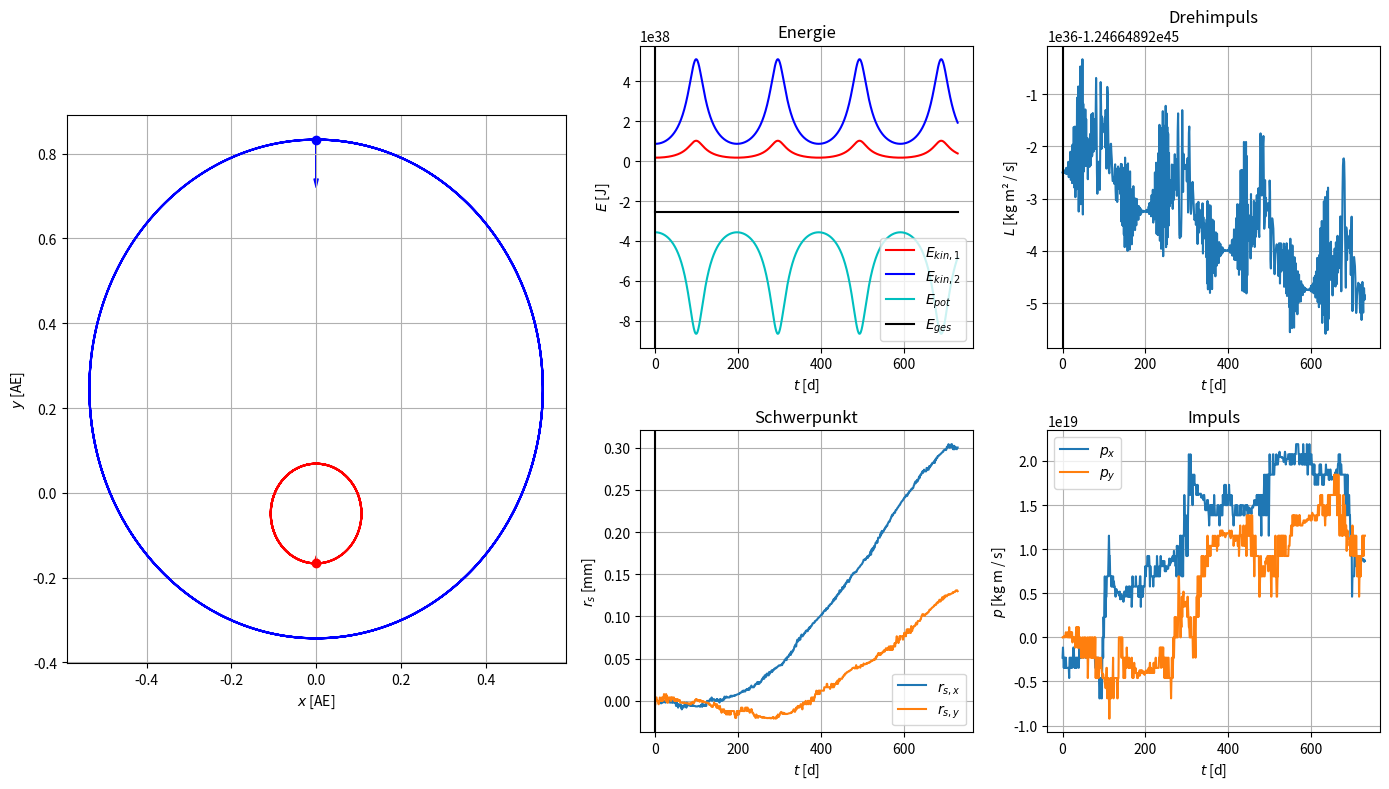

The script that saved this image:
#IMPLEMENTATIONS, LIBRARIES
import math
from matplotlib.animation import FuncAnimation
import matplotlib.pyplot as plt
import numpy as np
import matplotlib as mpl
import matplotlib.pyplot as plt
import scipy.integrate


# TODO Auswahlmöglichkeiten zwischen den verschiedenen Problemen -> Graphen sollen darauf eingestimmt sein



# TODO visualization of 1 body problem, 2 body problem, figure of eight and 3bodyproblem

# INFO Keine direkte funktion für das entstehen von einem anderen himmelskörper, soll durch die modi im menü gehandelt werden


# TODO BARYZENTRUM hinzufügen (zu graph mit schwerkraft) + bei der visualisierung keine schwerkraftszeiger angeben

# Konstanten: 1 Tag, 1 Jahr [s] und die Astronomische Einheit [m].
tag = 24 * 60 * 60
jahr = 365.25 * tag
AE = 1.495978707e11

# Skalierungsfaktor für die Darstellung der Beschleunigung
# [AE / (m/s²)].
scal_a = 20

# Simulationszeit und Zeitschrittweite [s].
t_max = 2 * jahr
dt = 1 * tag

# Massen der beiden Sterne [kg].
m1 = 2.0e30
m2 = 4.0e29

# Anfangspositionen der Sterne [m].
r0_1 = AE * np.array([0.0, 0.0])
r0_2 = AE * np.array([0.0, 1.0])

# Anfangsgeschwindigkeiten der Sterne [m/s].
v0_1 = np.array([0.0, 0.0])
v0_2 = np.array([25e3, 0.0])

# Gravitationskonstante [m³ / (kg * s²)].
G = 6.6743e-11

def dgl(t, u):
    """Berechne die rechte Seite der Differentialgleichung."""
    r1, r2, v1, v2 = np.split(u, 4)
    a1 = G * m2 / np.linalg.norm(r2 - r1)**3 * (r2 - r1)
    a2 = G * m1 / np.linalg.norm(r1 - r2)**3 * (r1 - r2)
    return np.concatenate([v1, v2, a1, a2])



# Lege den Zustandsvektor zum Zeitpunkt t=0 fest.
u0 = np.concatenate((r0_1, r0_2, v0_1, v0_2))

# Löse die Bewegungsgleichung bis zum Zeitpunkt t_max.
result = scipy.integrate.solve_ivp(dgl, [0, t_max], u0, rtol=1e-9,
                                   t_eval=np.arange(0, t_max, dt))
t = result.t
r1, r2, v1, v2 = np.split(result.y, 4)

# Berechne den Gesamtimpuls.
impuls = m1 * v1 + m2 * v2

# Berechne die Schwerpunktsposition und -geschwindigkeit und
# ziehe diese von den Anfangsbedingungen ab.
schwerpunkt0 = (m1 * r0_1 + m2 * r0_2) / (m1 + m2)
schwerpunktsgeschwindigkeit0 = (m1 * v0_1 + m2 * v0_2) / (m1 + m2)
r0_1 -= schwerpunkt0
r0_2 -= schwerpunkt0
v0_1 -= schwerpunktsgeschwindigkeit0
v0_2 -= schwerpunktsgeschwindigkeit0


def dgl(t, u):
    """Berechne die rechte Seite der Differentialgleichung."""
    r1, r2, v1, v2 = np.split(u, 4)
    a1 = G * m2 / np.linalg.norm(r2 - r1)**3 * (r2 - r1)
    a2 = G * m1 / np.linalg.norm(r1 - r2)**3 * (r1 - r2)
    return np.concatenate([v1, v2, a1, a2])


# Lege den Zustandsvektor zum Zeitpunkt t=0 fest.
u0 = np.concatenate((r0_1, r0_2, v0_1, v0_2))

# Löse die Bewegungsgleichung bis zum Zeitpunkt t_max.
result = scipy.integrate.solve_ivp(dgl, [0, t_max], u0, rtol=1e-9,
                                   t_eval=np.arange(0, t_max, dt))
t = result.t
r1, r2, v1, v2 = np.split(result.y, 4)

# Berechne die verschiedenen Energiebeiträge.
E_kin1 = 1/2 * m1 * np.sum(v1 ** 2, axis=0)
E_kin2 = 1/2 * m2 * np.sum(v2 ** 2, axis=0)
E_pot = - G * m1 * m2 / np.linalg.norm(r1 - r2, axis=0)

# Berechne den Gesamtimpuls.
impuls = m1 * v1 + m2 * v2

# Berechne die Position des Schwerpunktes.
rs = (m1 * r1 + m2 * r2) / (m1 + m2)

# Berechne den Drehimpuls.
drehimpuls = (m1 * np.cross(r1, v1, axis=0) +
              m2 * np.cross(r2, v2, axis=0))

# Erzeuge eine Figure.
fig = plt.figure(figsize=(14, 8))
fig.set_tight_layout(True)

#GridSpec, 2 Zeilen, 3 Spalten
gs = fig.add_gridspec(2, 3, width_ratios=[1.5, 1, 1])

# Erzeuge eine Axes für die Bahnkurve der Sterne.
ax_bahn = fig.add_subplot(gs[:, 0])
ax_bahn.set_xlabel('$x$ [AE]')
ax_bahn.set_ylabel('$y$ [AE]')
ax_bahn.set_aspect('equal')
ax_bahn.grid()

# Plotte die Bahnkurven der Sterne.
ax_bahn.plot(r1[0] / AE, r1[1] / AE, '-r')
ax_bahn.plot(r2[0] / AE, r2[1] / AE, '-b')

# Erzeuge Punktplots für die Positionen der Himmelskörper.
plot_stern1, = ax_bahn.plot([], [], 'o', color='red')
plot_stern2, = ax_bahn.plot([], [], 'o', color='blue')

# Erzeuge zwei Pfeile für die Beschleunigungsvektoren.
style = mpl.patches.ArrowStyle.Simple(head_length=6, head_width=3)
pfeil_a1 = mpl.patches.FancyArrowPatch((0, 0), (0, 0), color='red',
                                       arrowstyle=style)
pfeil_a2 = mpl.patches.FancyArrowPatch((0, 0), (0, 0), color='blue',
                                       arrowstyle=style)

# Füge die Pfeile zur Axes hinzu.
ax_bahn.add_patch(pfeil_a1)
ax_bahn.add_patch(pfeil_a2)

# Erzeuge eine Axes und plotte die Energie.
ax_energ = fig.add_subplot(gs[0, 1])
ax_energ.set_title('Energie')
ax_energ.set_xlabel('$t$ [d]')
ax_energ.set_ylabel('$E$ [J]')
ax_energ.grid()
ax_energ.plot(t / tag, E_kin1, '-r', label='$E_{kin,1}$')
ax_energ.plot(t / tag, E_kin2, '-b', label='$E_{kin,2}$')
ax_energ.plot(t / tag, E_pot, '-c', label='$E_{pot}$')
ax_energ.plot(t / tag, E_pot + E_kin1 + E_kin2,
              '-k', label='$E_{ges}$')
ax_energ.legend()

# Erzeuge eine Axes und plotte den Drehimpuls.
ax_drehimpuls = fig.add_subplot(gs[0, 2])
ax_drehimpuls.set_title('Drehimpuls')
ax_drehimpuls.set_xlabel('$t$ [d]')
ax_drehimpuls.set_ylabel('$L$ [kg m² / s]')
ax_drehimpuls.grid()
ax_drehimpuls.plot(t / tag, drehimpuls)

# Erzeuge eine Axes und plotte den Schwerpunkt.
ax_schwerpunkt = fig.add_subplot(gs[1, 1])
ax_schwerpunkt.set_title('Schwerpunkt')
ax_schwerpunkt.set_xlabel('$t$ [d]')
ax_schwerpunkt.set_ylabel('$r_s$ [mm]')
ax_schwerpunkt.grid()
ax_schwerpunkt.plot(t / tag, 1e3 * rs[0, :], label='$r_{s,x}$')
ax_schwerpunkt.plot(t / tag, 1e3 * rs[1, :], label='$r_{s,y}$')
ax_schwerpunkt.legend()

# Erzeuge eine Axes und plotte den Impuls.
ax_impuls = fig.add_subplot(gs[1, 2])
ax_impuls.set_title('Impuls')
ax_impuls.set_xlabel('$t$ [d]')
ax_impuls.set_ylabel('$p$ [kg m / s]')
ax_impuls.grid()
ax_impuls.plot(t / tag, impuls[0, :], label='$p_x$')
ax_impuls.plot(t / tag, impuls[1, :], label='$p_y$')
ax_impuls.legend()

# Sorge dafür, dass die nachfolgenden Linien nicht mehr die
# y-Skalierung verändern.
ax_energ.set_ylim(auto=False)
ax_drehimpuls.set_ylim(auto=False)
ax_schwerpunkt.set_ylim(auto=False)

# Erzeuge drei schwarze Linien, die die aktuelle Zeit in den
# Plots für Energie, Impuls und Drehimpuls darstellen.
linie_t_energ, = ax_energ.plot([], [], '-k')
linie_t_drehimp, = ax_drehimpuls.plot([], [], '-k')
linie_t_schwerpunkt, = ax_schwerpunkt.plot([], [], '-k')


def update(n):
    """Aktualisiere die Grafik zum n-ten Zeitschritt."""
    # Aktualisiere die Positionen der Sterne.
    plot_stern1.set_data(r1[:, n].reshape(-1, 1) / AE)
    plot_stern2.set_data(r2[:, n].reshape(-1, 1) / AE)

    # Berechne die Momentanbeschleunigung und aktualisiere die
    # Vektorpfeile.
    u = np.concatenate([r1[:, n], r2[:, n], v1[:, n], v2[:, n]])
    a_1, a_2 = np.split(dgl(t[n], u), 4)[2:]
    pfeil_a1.set_positions(r1[:, n] / AE,
                           r1[:, n] / AE + scal_a * a_1)
    pfeil_a2.set_positions(r2[:, n] / AE,
                           r2[:, n] / AE + scal_a * a_2)

    # Stelle die Zeit in den drei anderen Diagrammen dar.
    x_pos = t[n] / tag
    linien = [linie_t_energ, linie_t_drehimp, linie_t_schwerpunkt]
    for linie in linien:
        linie.set_data([[x_pos, x_pos], linie.axes.get_ylim()])

    return linien + [plot_stern1, plot_stern2, pfeil_a1, pfeil_a2]


# Erzeuge das Animationsobjekt und starte die Animation.
ani = mpl.animation.FuncAnimation(fig, update, frames=t.size,
                                  interval=30, blit=True)
plt.show()
